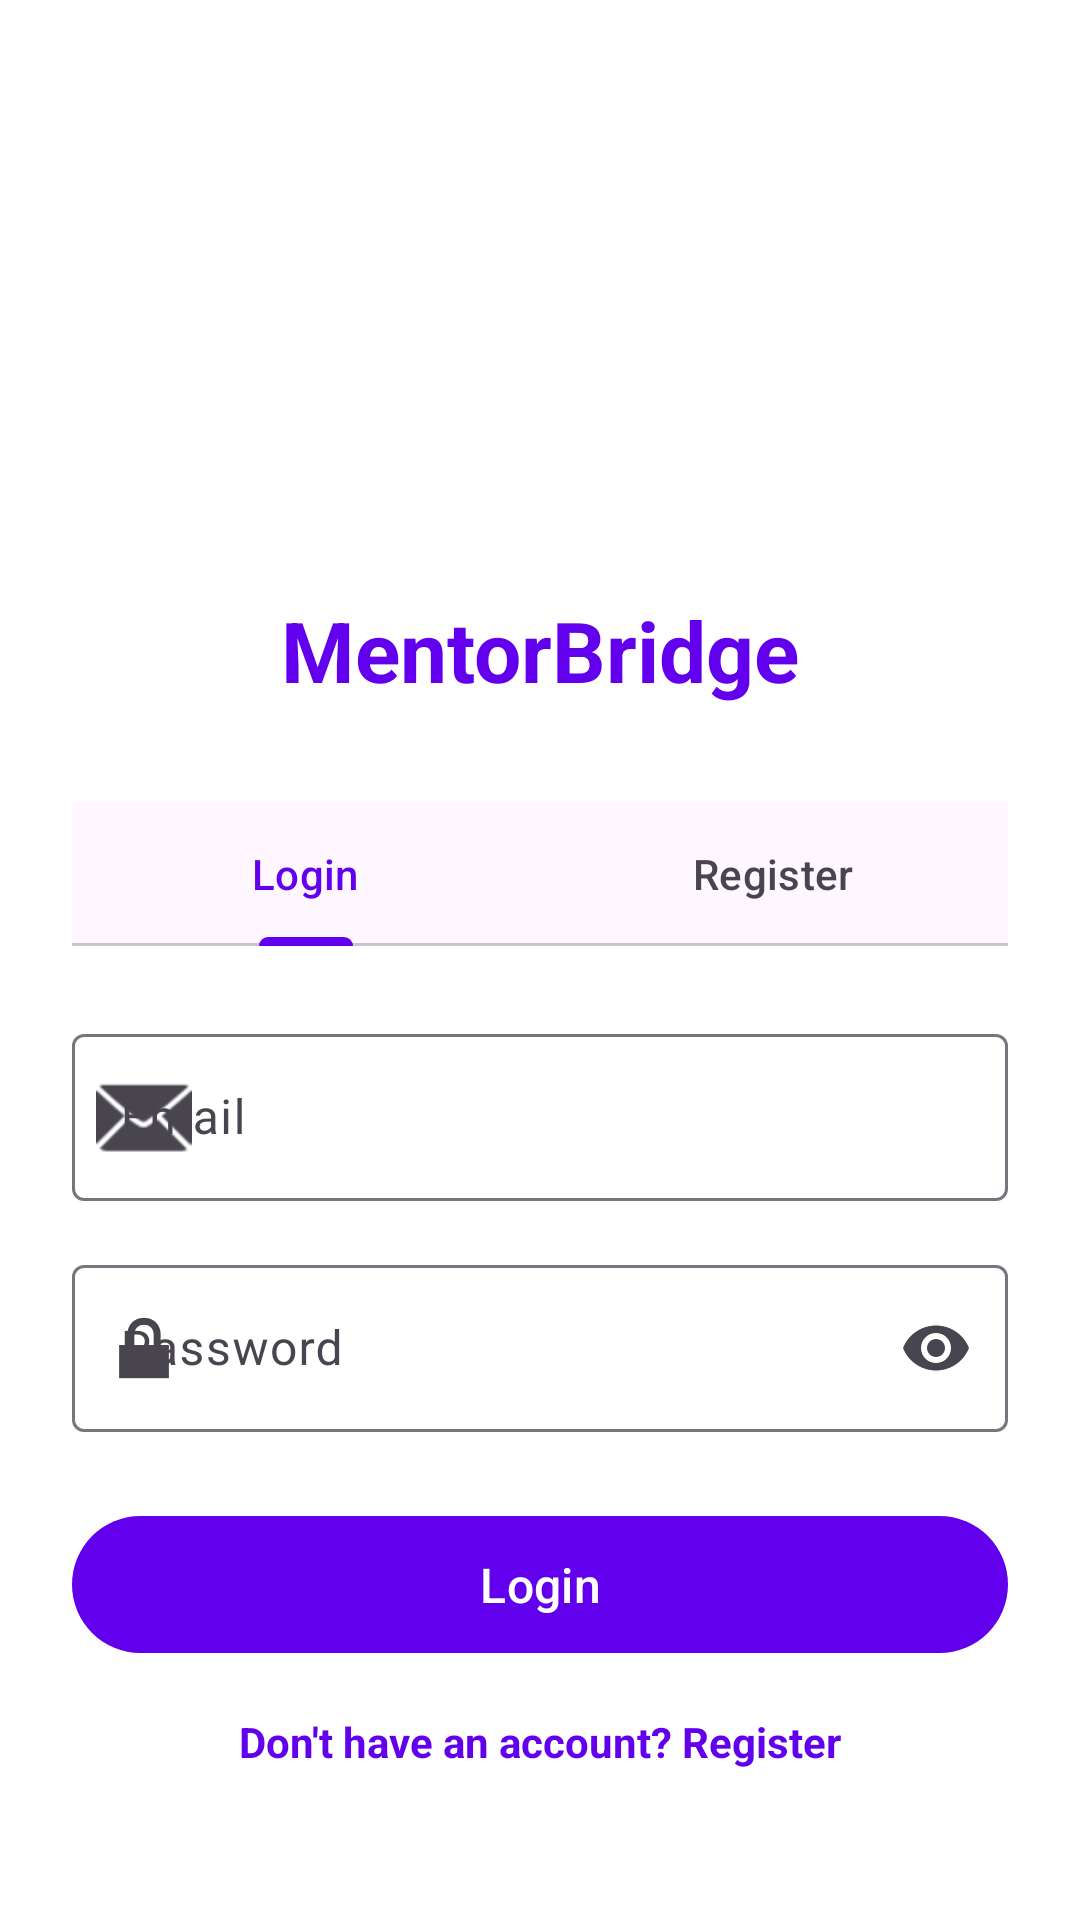

This screen was rendered from an Android layout file. Write that file and the resources it references.
<!-- AndroidManifest.xml: application theme Theme.MentorBridge -->
<!-- res/layout/activity_auth.xml -->
<?xml version="1.0" encoding="utf-8"?>
<ScrollView xmlns:android="http://schemas.android.com/apk/res/android"
    xmlns:app="http://schemas.android.com/apk/res-auto"
    android:layout_width="match_parent"
    android:layout_height="match_parent"
    android:fillViewport="true"
    android:background="@android:color/white">

    <LinearLayout
        android:layout_width="match_parent"
        android:layout_height="wrap_content"
        android:orientation="vertical"
        android:padding="24dp"
        android:gravity="center">

        <ImageView
            android:layout_width="100dp"
            android:layout_height="100dp"
            android:layout_marginTop="32dp"
            android:src="@drawable/ic_launcher_foreground"
            android:contentDescription="@string/app_name" />

        <TextView
            android:layout_width="wrap_content"
            android:layout_height="wrap_content"
            android:layout_marginTop="16dp"
            android:text="@string/app_name"
            android:textColor="@color/colorPrimary"
            android:textSize="28sp"
            android:textStyle="bold" />

        <com.google.android.material.tabs.TabLayout
            android:id="@+id/tabLayout"
            android:layout_width="match_parent"
            android:layout_height="wrap_content"
            android:layout_marginTop="32dp"
            app:tabMode="fixed"
            app:tabGravity="fill">

            <com.google.android.material.tabs.TabItem
                android:layout_width="wrap_content"
                android:layout_height="wrap_content"
                android:text="@string/login" />

            <com.google.android.material.tabs.TabItem
                android:layout_width="wrap_content"
                android:layout_height="wrap_content"
                android:text="@string/register" />
        </com.google.android.material.tabs.TabLayout>

        
        <LinearLayout
            android:id="@+id/loginView"
            android:layout_width="match_parent"
            android:layout_height="wrap_content"
            android:layout_marginTop="24dp"
            android:orientation="vertical">

            <com.google.android.material.textfield.TextInputLayout
                android:layout_width="match_parent"
                android:layout_height="wrap_content"
                android:hint="@string/email"
                app:startIconDrawable="@android:drawable/ic_dialog_email">

                <com.google.android.material.textfield.TextInputEditText
                    android:id="@+id/loginEmail"
                    android:layout_width="match_parent"
                    android:layout_height="wrap_content"
                    android:inputType="textEmailAddress" />
            </com.google.android.material.textfield.TextInputLayout>

            <com.google.android.material.textfield.TextInputLayout
                android:layout_width="match_parent"
                android:layout_height="wrap_content"
                android:layout_marginTop="16dp"
                android:hint="@string/password"
                app:startIconDrawable="@android:drawable/ic_lock_lock"
                app:endIconMode="password_toggle">

                <com.google.android.material.textfield.TextInputEditText
                    android:id="@+id/loginPassword"
                    android:layout_width="match_parent"
                    android:layout_height="wrap_content"
                    android:inputType="textPassword" />
            </com.google.android.material.textfield.TextInputLayout>

            <com.google.android.material.button.MaterialButton
                android:id="@+id/btnLogin"
                android:layout_width="match_parent"
                android:layout_height="wrap_content"
                android:layout_marginTop="24dp"
                android:padding="12dp"
                android:text="@string/login"
                android:textSize="16sp" />

            <TextView
                android:id="@+id/txtSwitchToRegister"
                android:layout_width="wrap_content"
                android:layout_height="wrap_content"
                android:layout_gravity="center"
                android:layout_marginTop="16dp"
                android:text="Don't have an account? Register"
                android:textColor="@color/colorPrimary"
                android:textStyle="bold"
                android:clickable="true"
                android:focusable="true" />
        </LinearLayout>

        
        <LinearLayout
            android:id="@+id/registerView"
            android:layout_width="match_parent"
            android:layout_height="wrap_content"
            android:layout_marginTop="24dp"
            android:orientation="vertical"
            android:visibility="gone">

            <com.google.android.material.textfield.TextInputLayout
                android:layout_width="match_parent"
                android:layout_height="wrap_content"
                android:hint="@string/full_name"
                app:startIconDrawable="@android:drawable/ic_menu_myplaces">

                <com.google.android.material.textfield.TextInputEditText
                    android:id="@+id/regFullName"
                    android:layout_width="match_parent"
                    android:layout_height="wrap_content"
                    android:inputType="textPersonName" />
            </com.google.android.material.textfield.TextInputLayout>

            <com.google.android.material.textfield.TextInputLayout
                android:layout_width="match_parent"
                android:layout_height="wrap_content"
                android:layout_marginTop="16dp"
                android:hint="@string/email"
                app:startIconDrawable="@android:drawable/ic_dialog_email">

                <com.google.android.material.textfield.TextInputEditText
                    android:id="@+id/regEmail"
                    android:layout_width="match_parent"
                    android:layout_height="wrap_content"
                    android:inputType="textEmailAddress" />
            </com.google.android.material.textfield.TextInputLayout>

            <com.google.android.material.textfield.TextInputLayout
                android:layout_width="match_parent"
                android:layout_height="wrap_content"
                android:layout_marginTop="16dp"
                android:hint="@string/password"
                app:startIconDrawable="@android:drawable/ic_lock_lock"
                app:endIconMode="password_toggle">

                <com.google.android.material.textfield.TextInputEditText
                    android:id="@+id/regPassword"
                    android:layout_width="match_parent"
                    android:layout_height="wrap_content"
                    android:inputType="textPassword" />
            </com.google.android.material.textfield.TextInputLayout>
            <com.google.android.material.textfield.TextInputLayout
                android:layout_width="match_parent"
                android:layout_height="wrap_content"
                android:layout_marginTop="16dp"
                android:hint="Confirm Password"
                app:startIconDrawable="@android:drawable/ic_lock_lock"
                app:endIconMode="password_toggle">

                <com.google.android.material.textfield.TextInputEditText
                    android:id="@+id/regConfirmPassword"
                    android:layout_width="match_parent"
                    android:layout_height="wrap_content"
                    android:inputType="textPassword" />
            </com.google.android.material.textfield.TextInputLayout>
            <TextView
                android:layout_width="wrap_content"
                android:layout_height="wrap_content"
                android:layout_marginTop="16dp"
                android:text="@string/register_as"
                android:textSize="14sp"
                android:textStyle="bold" />

            <RadioGroup
                android:id="@+id/roleRadioGroup"
                android:layout_width="match_parent"
                android:layout_height="wrap_content"
                android:orientation="horizontal">

                <RadioButton
                    android:id="@+id/radioMentee"
                    android:layout_width="0dp"
                    android:layout_height="wrap_content"
                    android:layout_weight="1"
                    android:text="@string/mentee"
                    android:checked="true" />

                <RadioButton
                    android:id="@+id/radioMentor"
                    android:layout_width="0dp"
                    android:layout_height="wrap_content"
                    android:layout_weight="1"
                    android:text="@string/mentor" />
            </RadioGroup>

            <com.google.android.material.button.MaterialButton
                android:id="@+id/btnRegister"
                android:layout_width="match_parent"
                android:layout_height="wrap_content"
                android:layout_marginTop="24dp"
                android:padding="12dp"
                android:text="@string/register"
                android:textSize="16sp" />

            <TextView
                android:id="@+id/txtSwitchToLogin"
                android:layout_width="wrap_content"
                android:layout_height="wrap_content"
                android:layout_gravity="center"
                android:layout_marginTop="16dp"
                android:text="Already have an account? Login"
                android:textColor="@color/colorPrimary"
                android:textStyle="bold"
                android:clickable="true"
                android:focusable="true" />
        </LinearLayout>

        <ProgressBar
            android:id="@+id/progressBar"
            android:layout_width="wrap_content"
            android:layout_height="wrap_content"
            android:layout_marginTop="16dp"
            android:visibility="gone" />

    </LinearLayout>
</ScrollView>
<!-- resources referenced by this layout -->
<resources>
  <color name="colorPrimary">#6200EE</color>
  <string name="app_name">MentorBridge</string>
  <string name="email">Email</string>
  <string name="full_name">Full Name</string>
  <string name="login">Login</string>
  <string name="mentee">Mentee</string>
  <string name="mentor">Mentor</string>
  <string name="password">Password</string>
  <string name="register">Register</string>
  <string name="register_as">Register as</string>
  <style name="Theme.MentorBridge" parent="Theme.Material3.Light.NoActionBar">
          
          <item name="colorPrimary">@color/colorPrimary</item>
          <item name="colorPrimaryDark">@color/colorPrimaryDark</item>
          <item name="colorAccent">@color/colorAccent</item>
          
          
          <item name="android:statusBarColor">@color/colorPrimaryDark</item>
          
          
          <item name="android:windowBackground">@android:color/white</item>
      </style>
  <color name="colorPrimaryDark">#3700B3</color>
  <color name="colorAccent">#03DAC5</color>
</resources>
